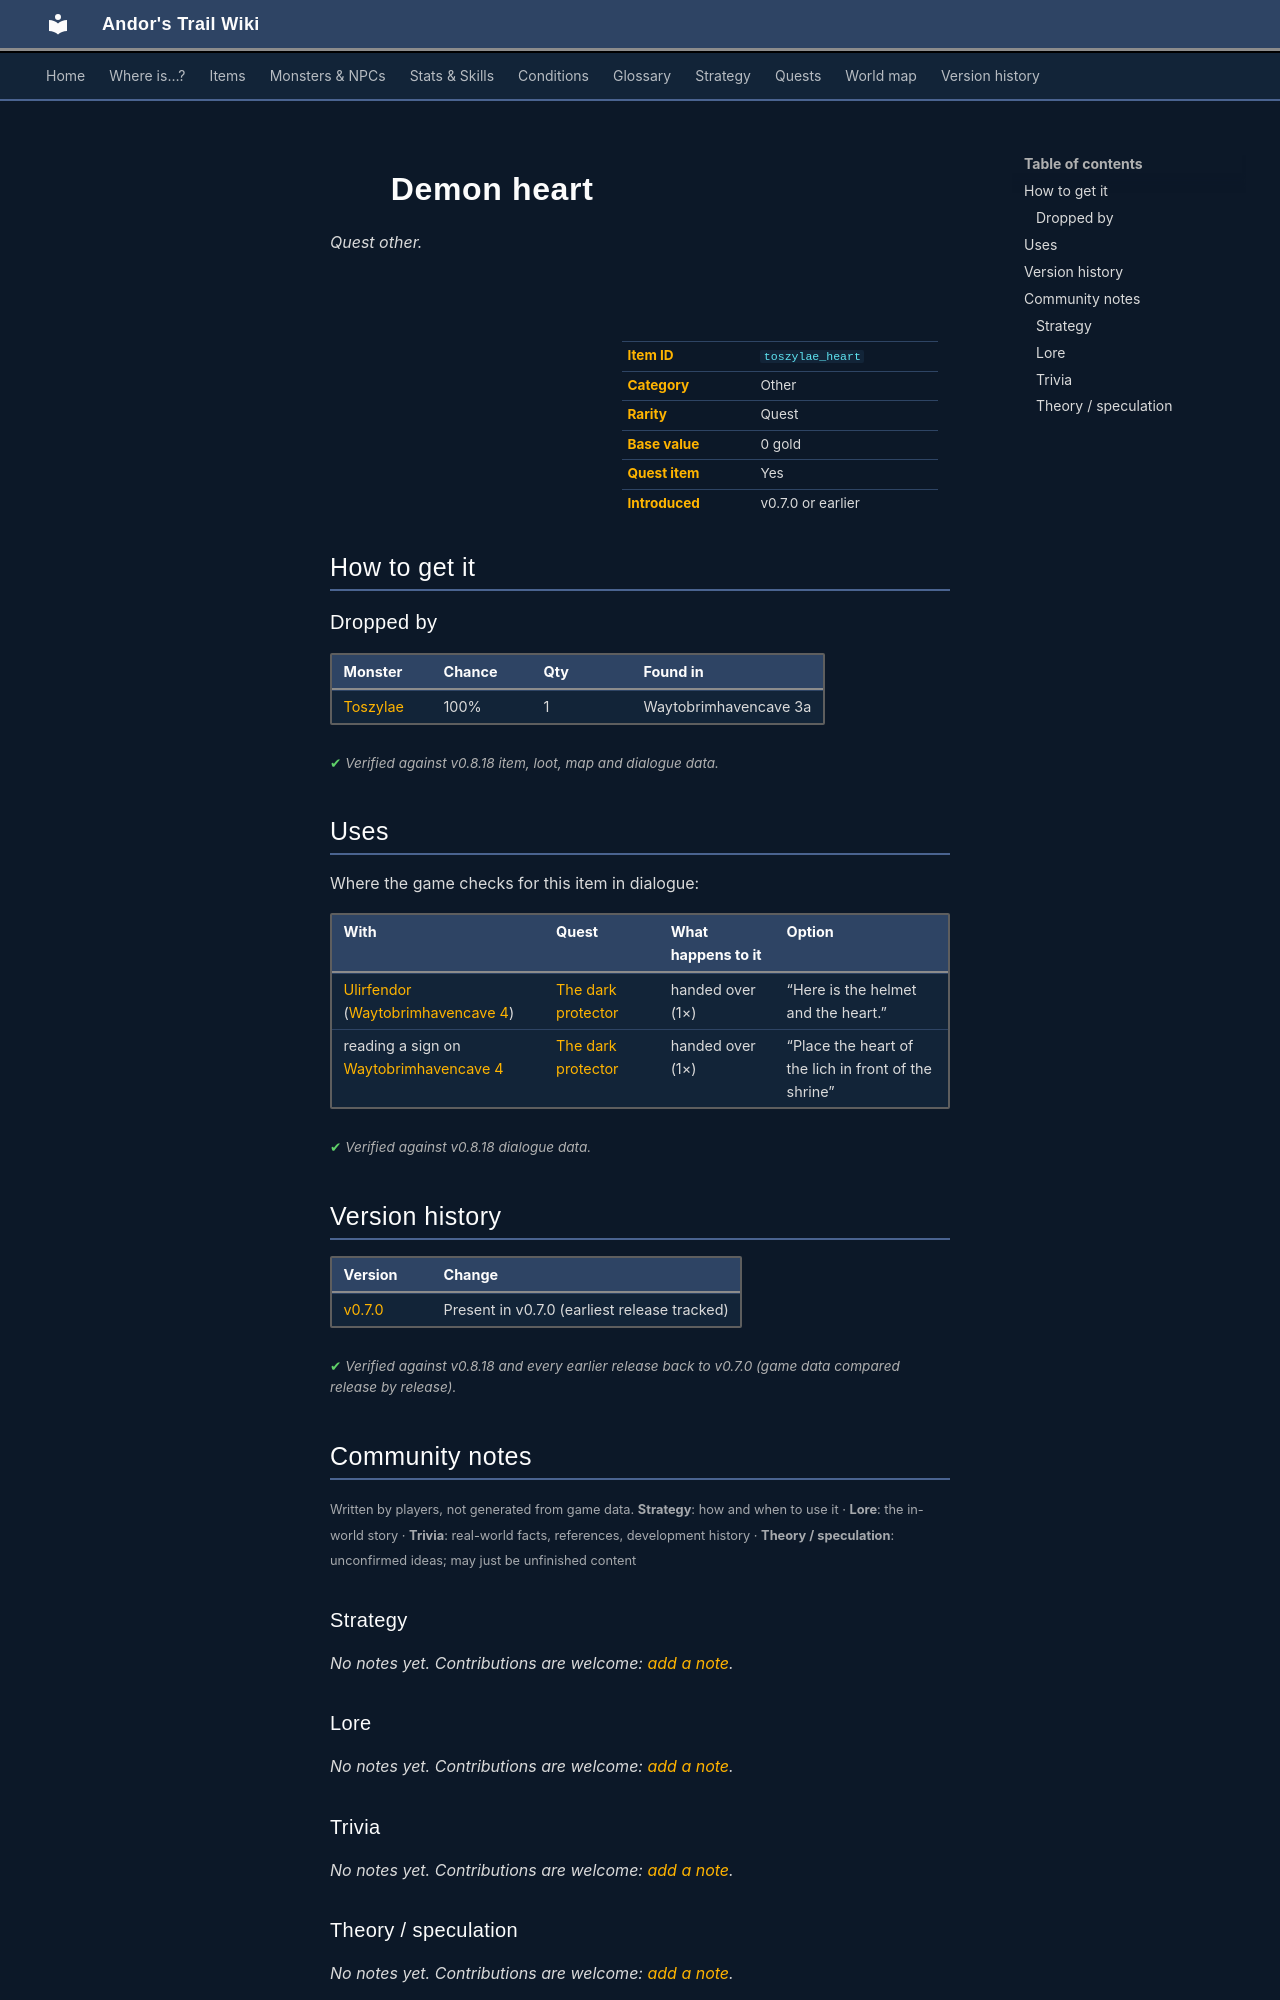

repository: asdfghjkl628/Andor-s-Trail-Wikiiii · page: items/toszylae_heart/index.html · generator: mkdocs

---
description: "Demon heart is a quest other in Andor's Trail. How to get it: monster drops."
---

# ![](../assets/icons/items/items_misc_6.png){ .sprite } Demon heart

*Quest other.*

<div class="infobox" markdown>

<p class="ib-img"><img class="sprite" src="../../assets/icons/items/items_misc_6.png" alt=""></p>

| | |
|---|---|
| **Item ID** | `toszylae_heart` |
| **Category** | Other |
| **Rarity** | Quest |
| **Base value** | 0 gold |
| **Quest item** | Yes |
| **Introduced** | v0.7.0 or earlier |

</div>

## How to get it

### Dropped by

| Monster | Chance | Qty | Found in |
|---|---|---|---|
| [Toszylae](../monsters/toszylae.md) | 100% | 1 | Waytobrimhavencave 3a |


<p class="verified">Verified against v0.8.18 item, loot, map and dialogue data.</p>

## Uses

Where the game checks for this item in dialogue:

| With | Quest | What happens to it | Option |
|---|---|---|---|
| [Ulirfendor](../monsters/ulirfendor.md) ([Waytobrimhavencave 4](../maps/waytobrimhavencave4.md)) | [The dark protector](../quests/darkprotector.md#stage-30) | handed over (1×) | “Here is the helmet and the heart.” |
| reading a sign on [Waytobrimhavencave 4](../maps/waytobrimhavencave4.md) | [The dark protector](../quests/darkprotector.md#stage-66) | handed over (1×) | “Place the heart of the lich in front of the shrine” |

<p class="verified">Verified against v0.8.18 dialogue data.</p>


## Version history

| Version | Change |
|---|---|
| [v0.7.0](../versions/0.7.0.md) | Present in v0.7.0 (earliest release tracked) |

<p class="verified">Verified against v0.8.18 and every earlier release back to v0.7.0 (game data compared release by release).</p>


## Community notes

<small>Written by players, not generated from game data. **Strategy**: how and when to use it · **Lore**: the in-world story · **Trivia**: real-world facts, references, development history · **Theory / speculation**: unconfirmed ideas; may just be unfinished content</small>

### Strategy

*No notes yet. Contributions are welcome: [add a note](https://github.com/asdfghjkl628/Andor-s-Trail-Wikiiii/new/main/notes/items?filename=toszylae_heart.md&value=%23%23%20Strategy%0A%0A%3C%21--%20how%20and%20when%20to%20use%20it%20--%3E%0A%0A%23%23%20Lore%0A%0A%3C%21--%20the%20in-world%20story%20--%3E%0A%0A%23%23%20Trivia%0A%0A%3C%21--%20real-world%20facts%2C%20references%2C%20development%20history%20--%3E%0A%0A%23%23%20Theory%20/%20speculation%0A%0A%3C%21--%20unconfirmed%20ideas%3B%20may%20just%20be%20unfinished%20content%20--%3E%0A).*

### Lore

*No notes yet. Contributions are welcome: [add a note](https://github.com/asdfghjkl628/Andor-s-Trail-Wikiiii/new/main/notes/items?filename=toszylae_heart.md&value=%23%23%20Strategy%0A%0A%3C%21--%20how%20and%20when%20to%20use%20it%20--%3E%0A%0A%23%23%20Lore%0A%0A%3C%21--%20the%20in-world%20story%20--%3E%0A%0A%23%23%20Trivia%0A%0A%3C%21--%20real-world%20facts%2C%20references%2C%20development%20history%20--%3E%0A%0A%23%23%20Theory%20/%20speculation%0A%0A%3C%21--%20unconfirmed%20ideas%3B%20may%20just%20be%20unfinished%20content%20--%3E%0A).*

### Trivia

*No notes yet. Contributions are welcome: [add a note](https://github.com/asdfghjkl628/Andor-s-Trail-Wikiiii/new/main/notes/items?filename=toszylae_heart.md&value=%23%23%20Strategy%0A%0A%3C%21--%20how%20and%20when%20to%20use%20it%20--%3E%0A%0A%23%23%20Lore%0A%0A%3C%21--%20the%20in-world%20story%20--%3E%0A%0A%23%23%20Trivia%0A%0A%3C%21--%20real-world%20facts%2C%20references%2C%20development%20history%20--%3E%0A%0A%23%23%20Theory%20/%20speculation%0A%0A%3C%21--%20unconfirmed%20ideas%3B%20may%20just%20be%20unfinished%20content%20--%3E%0A).*
